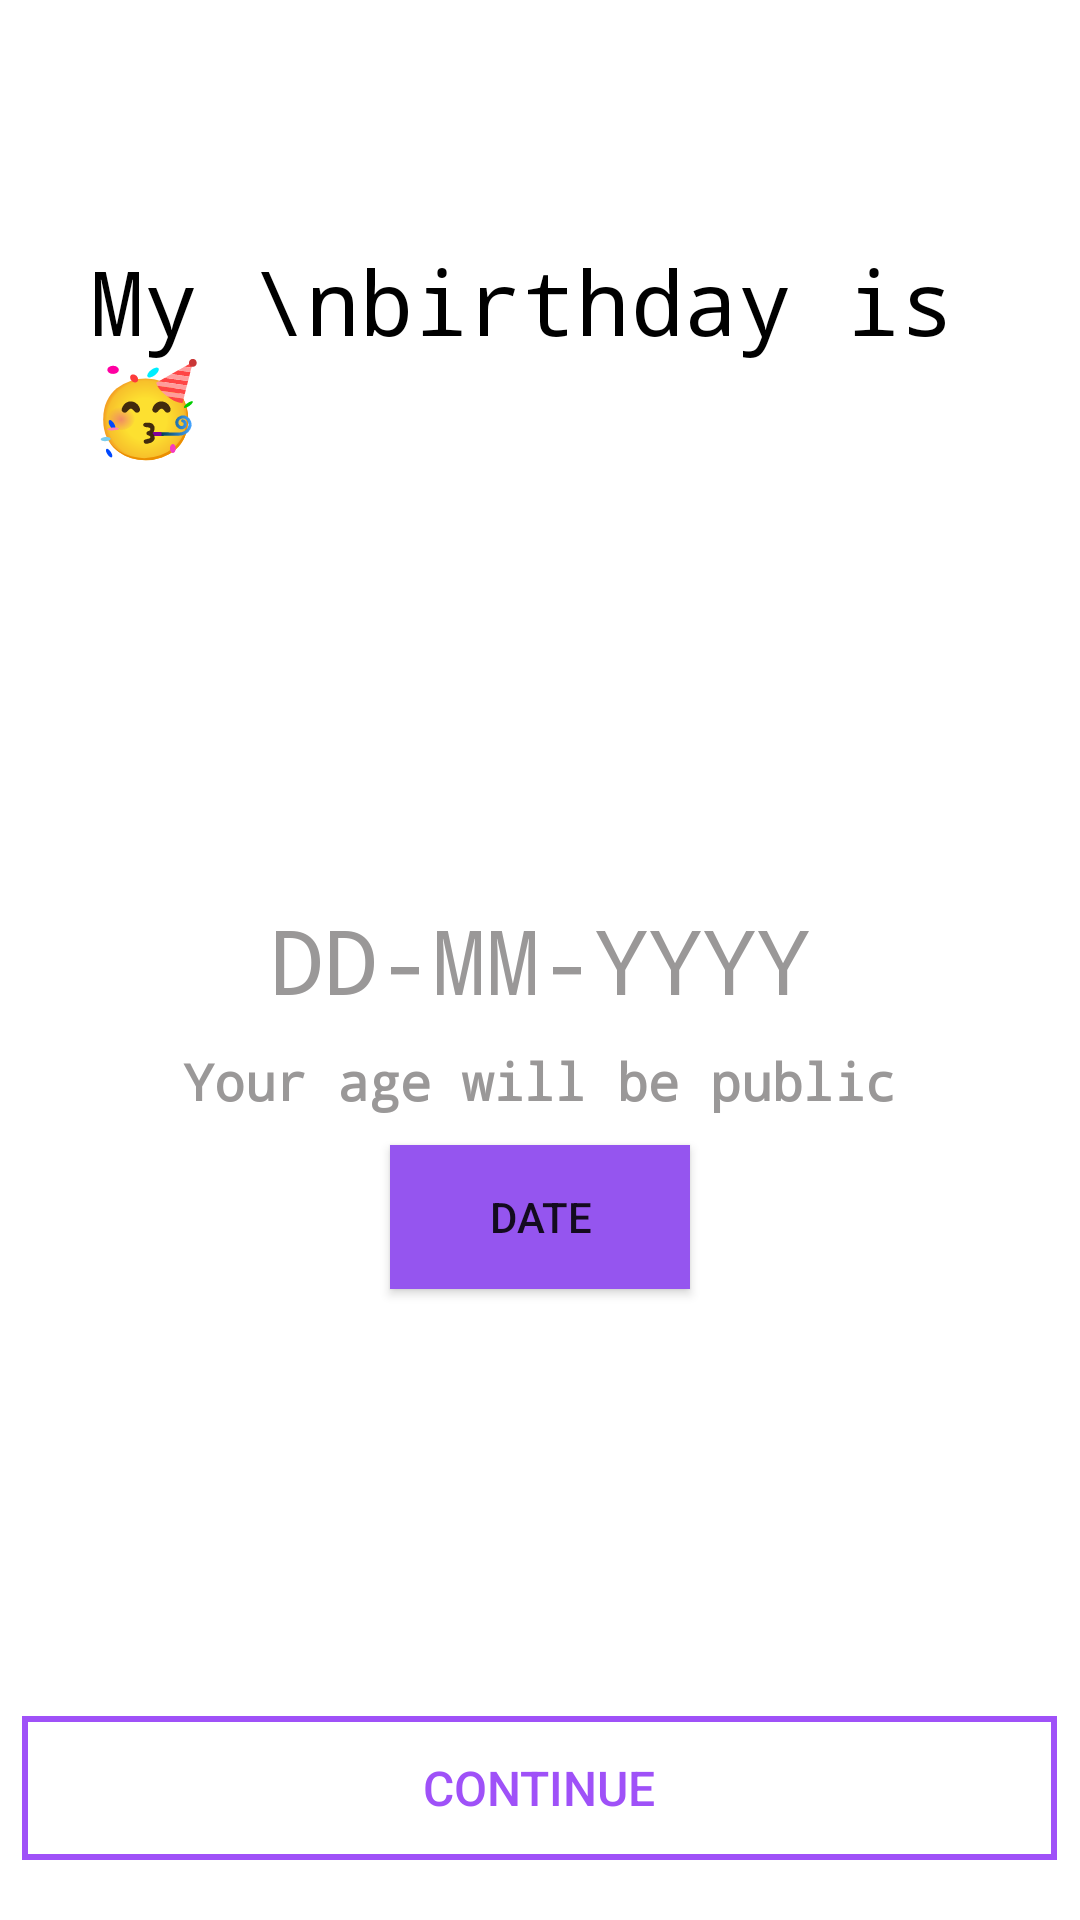

The Android layout XML behind this screen, and the referenced resources:
<!-- AndroidManifest.xml: application theme Theme.ProjectPartner -->
<!-- res/layout/activity_tell_us_more.xml -->
<?xml version="1.0" encoding="utf-8"?>
<RelativeLayout xmlns:android="http://schemas.android.com/apk/res/android"
    xmlns:app="http://schemas.android.com/apk/res-auto"
    xmlns:tools="http://schemas.android.com/tools"
    android:layout_width="match_parent"
    android:layout_height="match_parent"
    android:orientation="vertical"
    android:background="@color/white"
    tools:context=".TellUsMoreActivity">


    <TextView
            android:layout_width="wrap_content"
            android:layout_height="wrap_content"
            android:id="@+id/text1"
            android:text="My \nbirthday is 🥳"
            android:fontFamily="monospace"
            android:textColor="@color/black"
            android:textSize="30sp"
            android:layout_marginTop="80dp"
            android:layout_marginStart="30dp">
    </TextView>




    <TextView
        android:id="@+id/bdayTv"
        android:layout_width="300dp"
        android:layout_height="wrap_content"
        android:layout_centerInParent="true"
        android:layout_centerHorizontal="true"
        android:layout_marginTop="20dp"
        android:fontFamily="monospace"
        android:gravity="center"
        android:hint="DD-MM-YYYY"
        android:padding="4dp"
        android:textColor="@color/black"
        android:textColorHint="#9A9898"
        android:textSize="30sp">
    </TextView>

    <TextView
        android:id="@+id/text"
        android:layout_width="wrap_content"
        android:layout_height="wrap_content"
        android:layout_below="@+id/bdayTv"
        android:layout_centerInParent="true"
        android:layout_marginTop="5dp"
        android:fontFamily="monospace"
        android:gravity="center"
        android:hint="Your age will be public"
        android:textColor="@color/black"
        android:textColorHint="#9A9898"
        android:textSize="17sp"
        android:textStyle="bold">
    </TextView>

    <Button
        android:layout_width="100dp"
        android:layout_height="wrap_content"
        android:id="@+id/datebtn"
        android:layout_marginTop="10dp"
        android:text="Date"
        android:background="@color/purple_700"
        android:layout_below="@id/text"
        android:layout_centerHorizontal="true">
    </Button>


    <androidx.appcompat.widget.AppCompatButton
        android:id="@+id/continueBtn"
        android:layout_width="345dp"
        android:layout_height="wrap_content"
        android:layout_alignParentBottom="true"
        android:layout_centerHorizontal="true"
        android:layout_marginBottom="20dp"
        android:background="@drawable/outlinebackground"
        android:elevation="5dp"
        android:shadowRadius="3"
        android:text="Continue"
        android:textAllCaps="true"
        android:textColor="#9F51F8"
        android:textSize="16sp">
    </androidx.appcompat.widget.AppCompatButton>

</RelativeLayout>
<!-- resources referenced by this layout -->
<resources>
  <color name="black">#FF000000</color>
  <color name="purple_700">#9555EF</color>
  <color name="white">#FFFFFFFF</color>
  <!-- drawable outlinebackground (drawable) -->
  <?xml version="1.0" encoding="utf-8"?>
  <shape xmlns:android="http://schemas.android.com/apk/res/android">
      <stroke android:width="2dp"
          android:color="#9F51F8"></stroke>
  </shape>
  <style name="Theme.ProjectPartner" parent="Theme.MaterialComponents.DayNight.NoActionBar">
          
          <item name="colorPrimary">@color/purple_500</item>
          <item name="colorPrimaryVariant">@color/purple_700</item>
          <item name="colorOnPrimary">@color/white</item>
          
          <item name="colorSecondary">@color/teal_200</item>
          <item name="colorSecondaryVariant">@color/teal_700</item>
          <item name="colorOnSecondary">@color/black</item>
          
          <item name="android:statusBarColor" tools:targetApi="l">?attr/colorPrimaryVariant</item>
          
      </style>
  <color name="purple_500">#FF6200EE</color>
  <color name="teal_200">#FF03DAC5</color>
  <color name="teal_700">#FF018786</color>
</resources>
